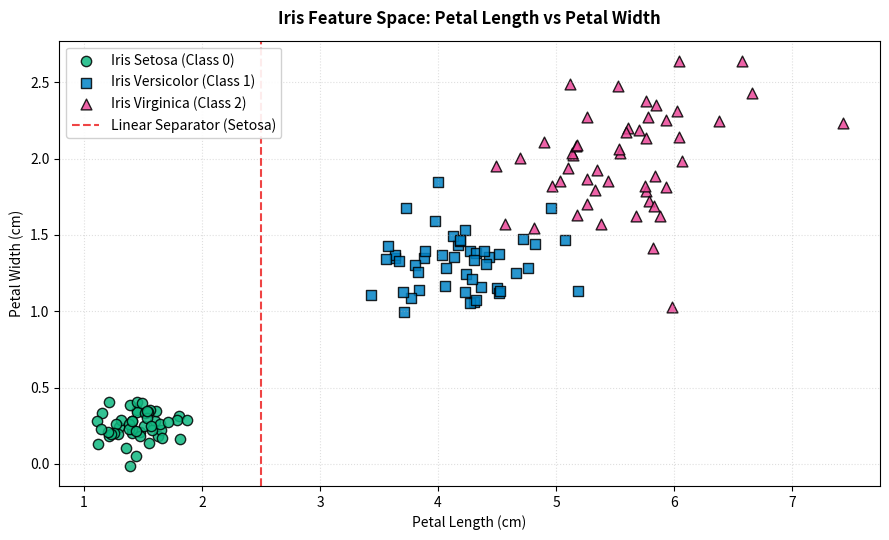

Reproduce this figure in Python.
"""
=============================================================================
TOPIC 14: Worked Example 3: Scatter Plot of Features
Script 01: Multi-Class 2D Feature Separation (Iris Dataset EDA)
Mentor: Sukanta Hui (Coder & AccoTax, Barrackpore)
Students: Debangshu, Susmita, Swadeep, Tuhina, Sachin, Mahima, Abhronila
=============================================================================
"""

import matplotlib.pyplot as plt
import numpy as np

def section(title):
    print(f"\n{'='*75}\n  {title.upper()}\n{'='*75}")

section("1. 2D Multi-Class Feature Separation (Petal Length vs Width)")

np.random.seed(42)
# Simulating 3 Iris Species (Setosa, Versicolor, Virginica)
n_per_class = 50

# Setosa (Linearly separable, small petals)
setosa_x = np.random.normal(1.5, 0.2, n_per_class)
setosa_y = np.random.normal(0.25, 0.1, n_per_class)

# Versicolor (Medium petals)
versicolor_x = np.random.normal(4.2, 0.4, n_per_class)
versicolor_y = np.random.normal(1.3, 0.2, n_per_class)

# Virginica (Large petals, overlaps slightly with Versicolor)
virginica_x = np.random.normal(5.5, 0.5, n_per_class)
virginica_y = np.random.normal(2.0, 0.3, n_per_class)

fig, ax = plt.subplots(figsize=(9, 5.5))

ax.scatter(setosa_x, setosa_y, color='#10b981', marker='o', s=55, alpha=0.85, edgecolors='black', label='Iris Setosa (Class 0)')
ax.scatter(versicolor_x, versicolor_y, color='#0284c7', marker='s', s=50, alpha=0.85, edgecolors='black', label='Iris Versicolor (Class 1)')
ax.scatter(virginica_x, virginica_y, color='#ec4899', marker='^', s=60, alpha=0.85, edgecolors='black', label='Iris Virginica (Class 2)')

# Add threshold line showing linear separability of Setosa
ax.axvline(2.5, color='#ef4444', linestyle='--', label='Linear Separator (Setosa)')

ax.set_title("Iris Feature Space: Petal Length vs Petal Width", fontsize=12, fontweight='bold', pad=12)
ax.set_xlabel("Petal Length (cm)", fontsize=10)
ax.set_ylabel("Petal Width (cm)", fontsize=10)
ax.legend(loc='upper left', frameon=True, framealpha=0.9)
ax.grid(True, linestyle=":", alpha=0.4)

plt.tight_layout()
plt.close(fig)

print("✓ Multi-class 2D feature scatter plot created successfully.")
